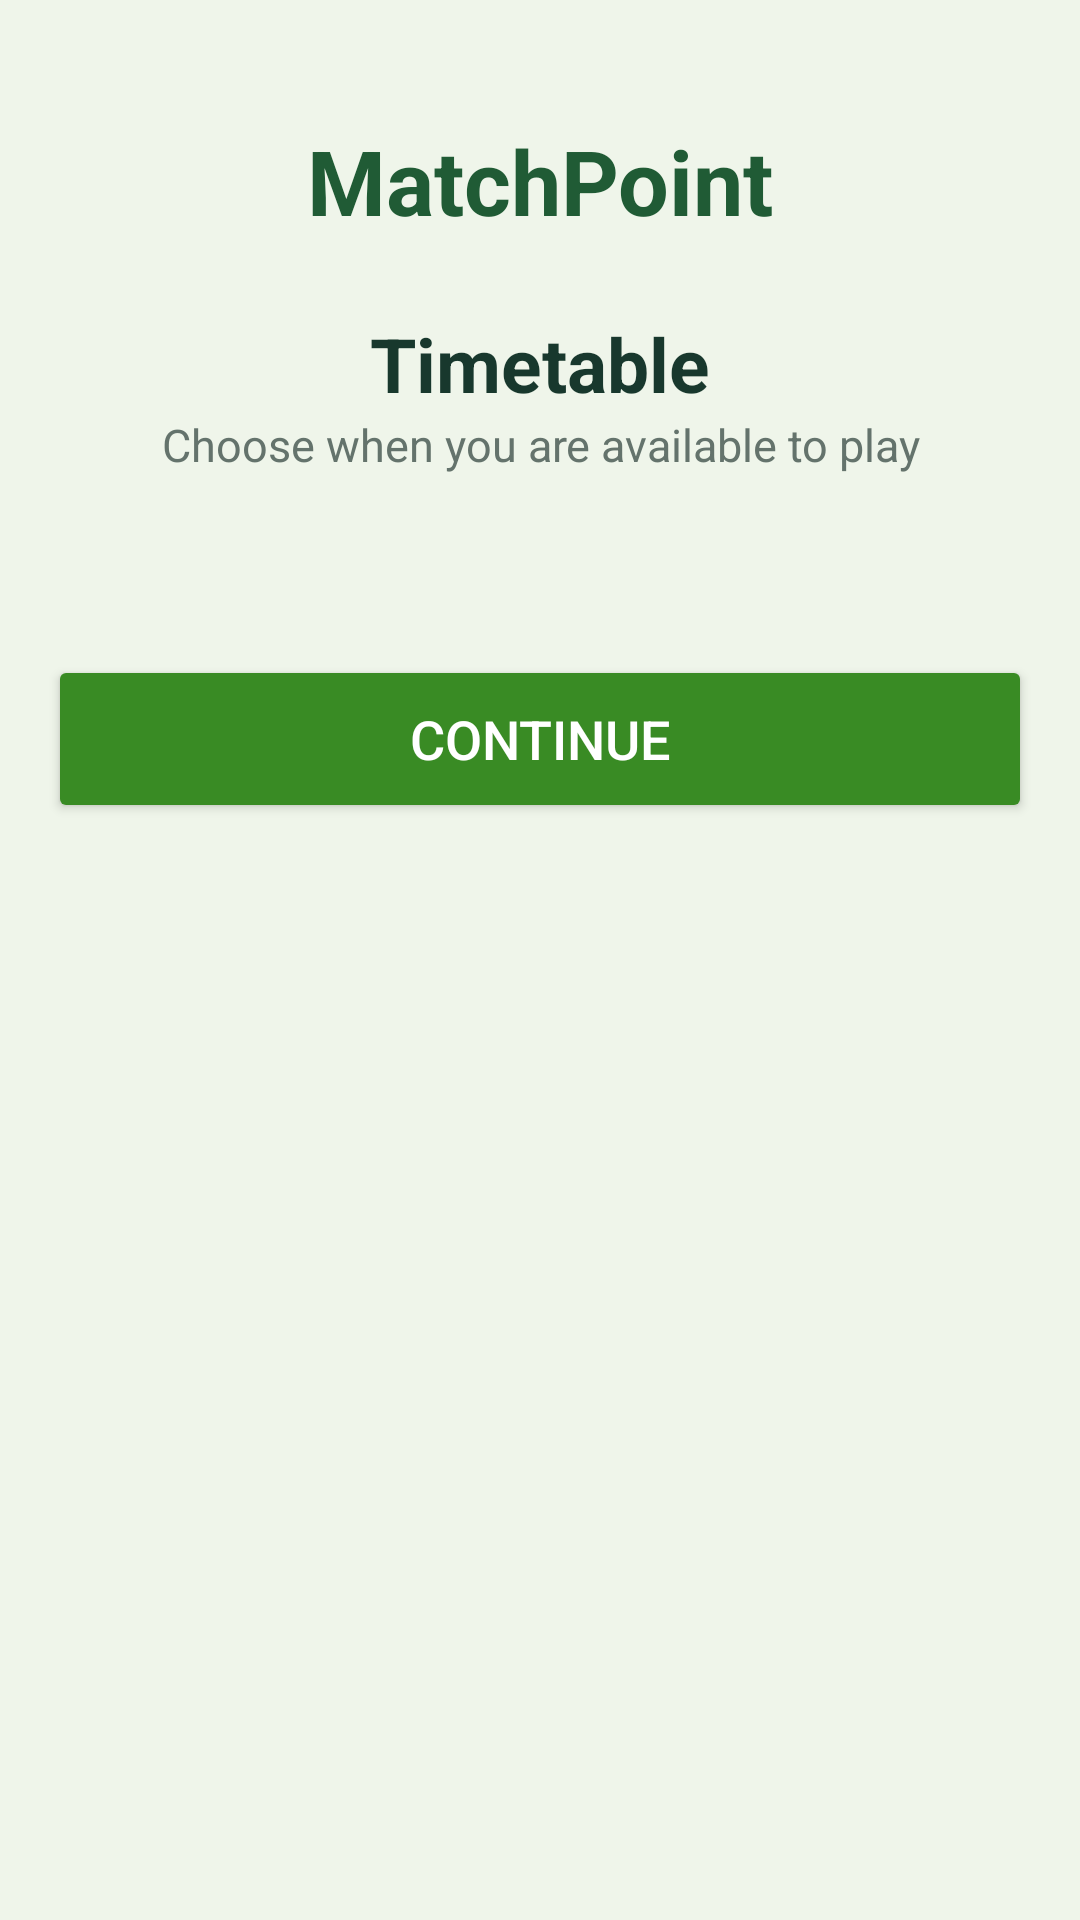

Reconstruct the res/layout file that produces this screen, plus the resources it refers to.
<!-- AndroidManifest.xml: application theme Theme.VeronaTennis -->
<!-- res/layout/activity_timetable.xml -->
<?xml version="1.0" encoding="utf-8"?>
<ScrollView
    xmlns:android="http://schemas.android.com/apk/res/android"
    android:layout_width="match_parent"
    android:layout_height="match_parent"
    android:background="#EFF5EA"
    android:fillViewport="true">

    <LinearLayout
        android:layout_width="match_parent"
        android:layout_height="wrap_content"
        android:orientation="vertical"
        android:padding="16dp">

        <TextView
            android:layout_width="match_parent"
            android:layout_height="wrap_content"
            android:text="MatchPoint"
            android:textColor="#205B35"
            android:textSize="30sp"
            android:textStyle="bold"
            android:gravity="center"
            android:layout_marginTop="24dp"/>

        <TextView
            android:layout_width="match_parent"
            android:layout_height="wrap_content"
            android:text="Timetable"
            android:textColor="#18382D"
            android:textSize="25sp"
            android:textStyle="bold"
            android:gravity="center"
            android:layout_marginTop="24dp"/>

        <TextView
            android:layout_width="match_parent"
            android:layout_height="wrap_content"
            android:text="Choose when you are available to play"
            android:textColor="#64736C"
            android:textSize="15sp"
            android:gravity="center"
            android:layout_marginBottom="24dp"/>

        <LinearLayout
            android:id="@+id/timetableContainer"
            android:layout_width="match_parent"
            android:layout_height="wrap_content"
            android:orientation="vertical"
            android:padding="4dp"/>

        <Button
            android:id="@+id/btnContinue"
            android:layout_width="match_parent"
            android:layout_height="56dp"
            android:text="Continue"
            android:textColor="#FFFFFF"
            android:textSize="18sp"
            android:backgroundTint="#398B24"
            android:layout_marginTop="28dp"/>

    </LinearLayout>
</ScrollView>
<!-- resources referenced by this layout -->
<resources>
  <style name="Theme.VeronaTennis" parent="Base.Theme.VeronaTennis" />
  <style name="Base.Theme.VeronaTennis" parent="Theme.Material3.DayNight.NoActionBar">
          
          
      </style>
</resources>
